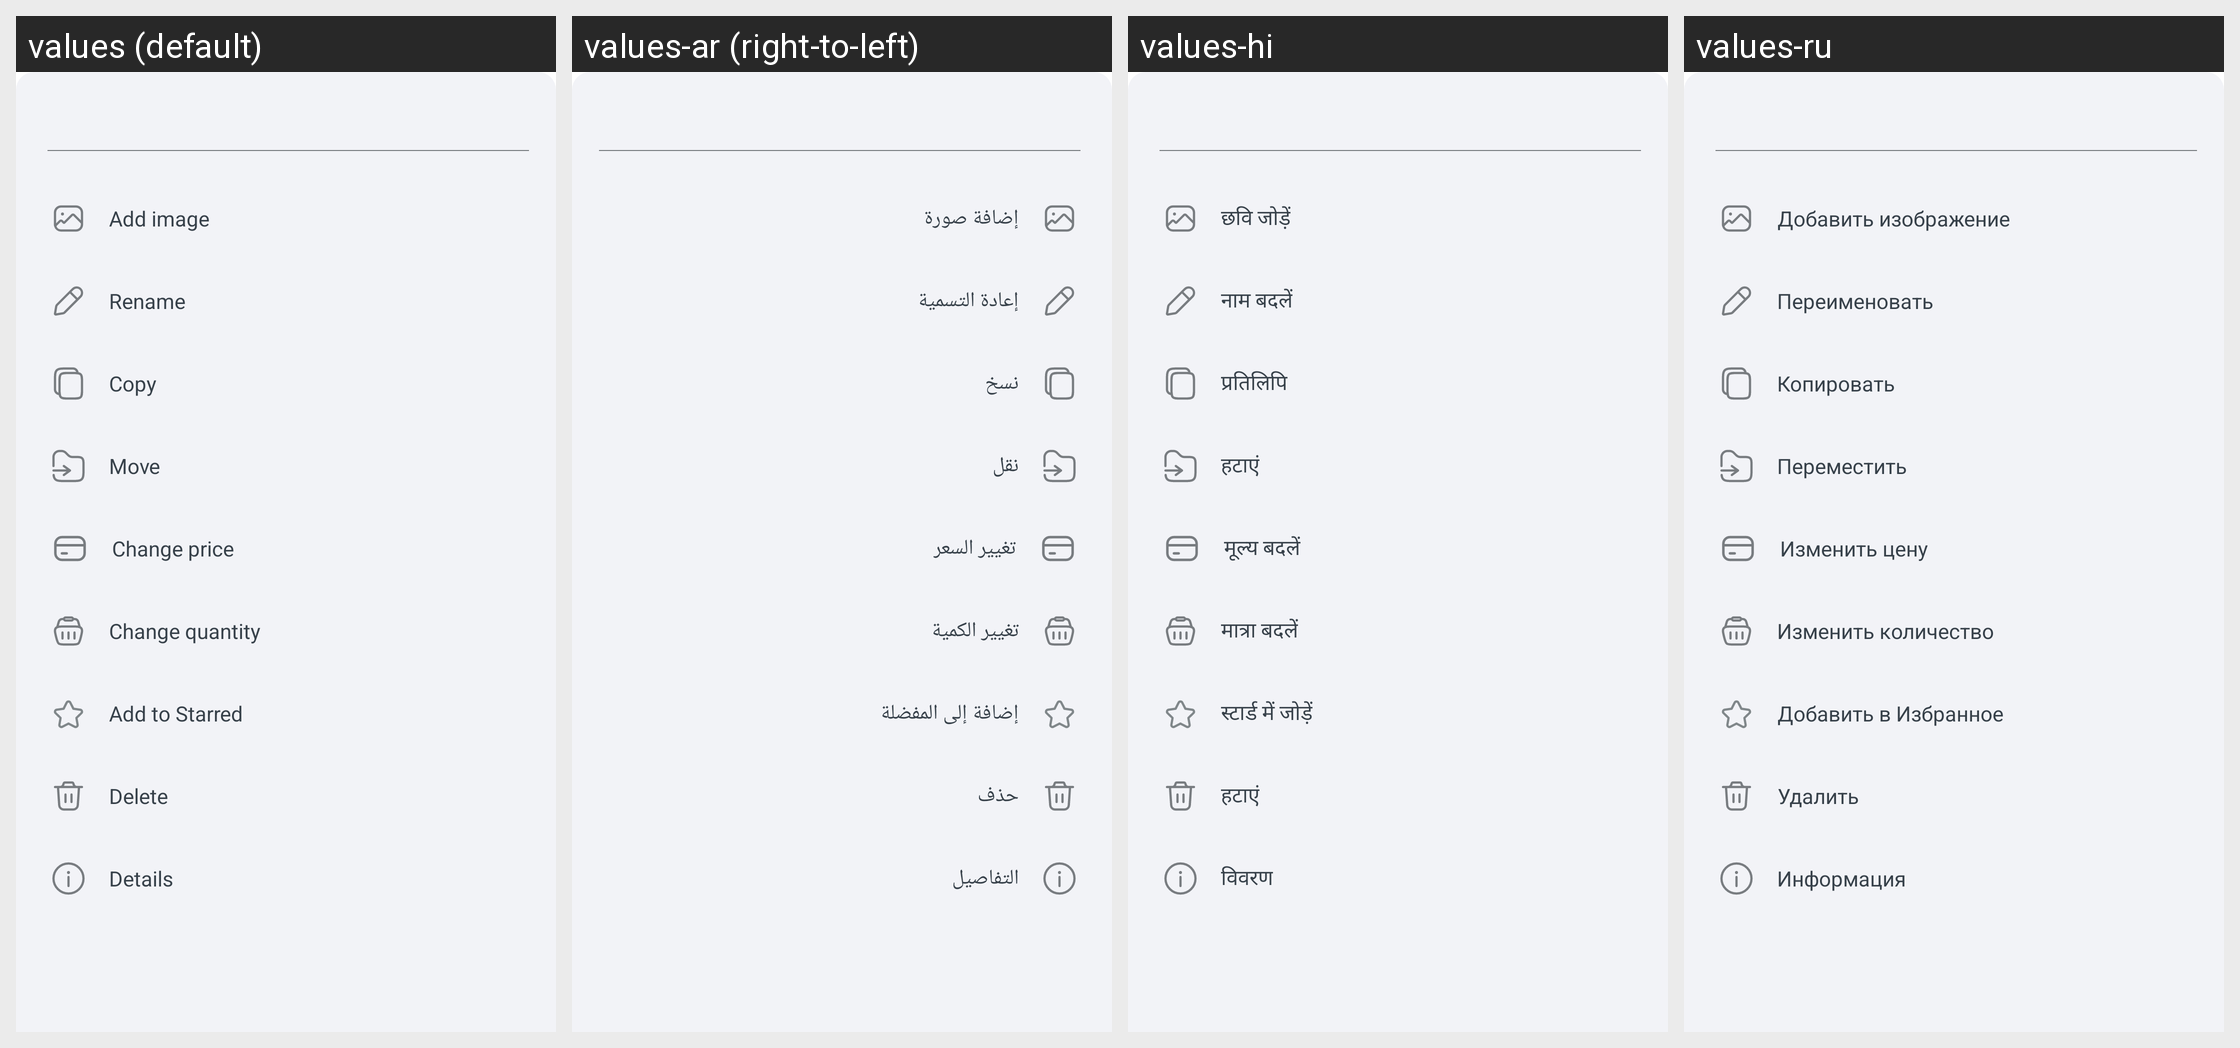

Here is an Android app screen in its default locale and in the app's own translations. Write out the translated-string differences for the strings that appear on this screen.
Android screen res/layout/edit_item_layout.xml rendered under 4 locales, left to right: values (default), values-ar (right-to-left), values-hi, values-ru. Device: Nexus 5 (rendered at 1080×1920; each locale shown at half size, 540×960, under a caption strip naming it); theme Theme.ShoppingList.
Other locales in the repository, not shown: values-de, values-es, values-fr, values-ja, values-pl, values-pt, values-zh.
Strings drawn on this screen, with the default value and each locale's value (text and hints the layout hard-codes, and strings that could not be matched under every locale, appear in the picture but are not listed):

edit_item_layout__addImage_text
  values: Add image
  values-ar: إضافة صورة
  values-hi: छवि जोड़ें
  values-ru: Добавить изображение

edit_item_layout__rename_text
  values: Rename
  values-ar: إعادة التسمية
  values-hi: नाम बदलें
  values-ru: Переименовать

edit_item_layout__copy_text
  values: Copy
  values-ar: نسخ
  values-hi: प्रतिलिपि
  values-ru: Копировать

edit_item_layout__move_text
  values: Move
  values-ar: نقل
  values-hi: हटाएं
  values-ru: Переместить

edit_item_layout__price_text
  values: Change price
  values-ar: تغيير السعر
  values-hi: मूल्य बदलें
  values-ru: Изменить цену

edit_item_layout__quantity_text
  values: Change quantity
  values-ar: تغيير الكمية
  values-hi: मात्रा बदलें
  values-ru: Изменить количество

edit_item_layout__favourites_text_1
  values: Add to Starred
  values-ar: إضافة إلى المفضلة
  values-hi: स्टार्ड में जोड़ें
  values-ru: Добавить в Избранное

edit_item_layout__delete_text
  values: Delete
  values-ar: حذف
  values-hi: हटाएं
  values-ru: Удалить

edit_item_layout__information_text
  values: Details
  values-ar: التفاصيل
  values-hi: विवरण
  values-ru: Информация
